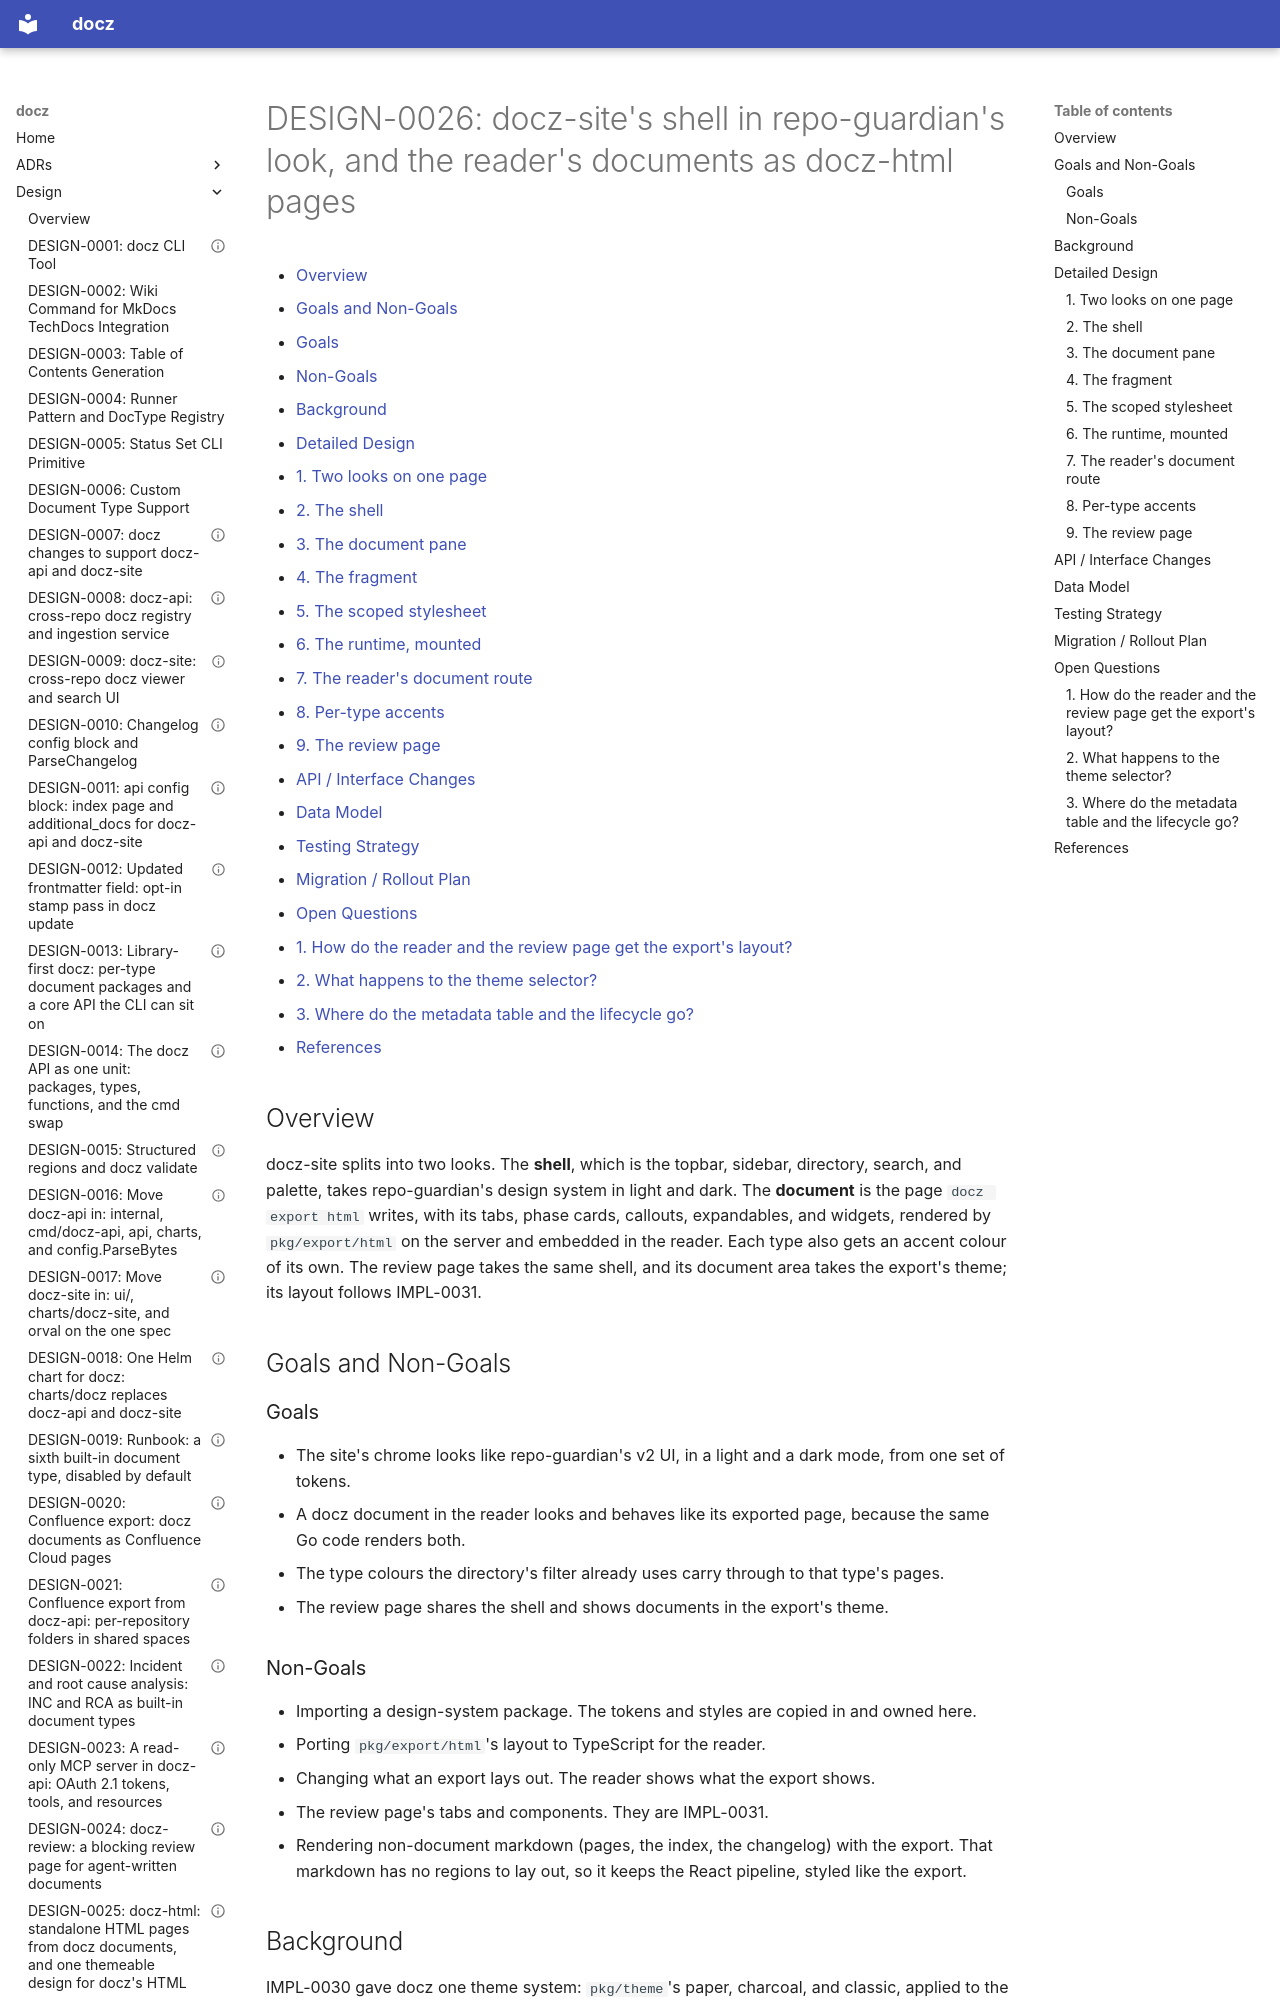

repository: donaldgifford/docz · page: design/0026-docz-sites-shell-in-repo-guardians-look-and-the-readers/index.html · generator: mkdocs

---
id: DESIGN-0026
title: "docz-site's shell in repo-guardian's look, and the reader's documents as docz-html pages"
status: Implemented
author: Donald Gifford
created: 2026-11-01
---

<!-- markdownlint-disable-file MD025 MD041 -->

# DESIGN-0026: docz-site's shell in repo-guardian's look, and the reader's documents as docz-html pages

<!--toc:start-->
<!-- markdownlint-capture -->
<!-- markdownlint-disable MD013 -->
- [Overview](#overview)
- [Goals and Non-Goals](#goals-and-non-goals)
  - [Goals](#goals)
  - [Non-Goals](#non-goals)
- [Background](#background)
- [Detailed Design](#detailed-design)
  - [1. Two looks on one page](#1-two-looks-on-one-page)
  - [2. The shell](#2-the-shell)
  - [3. The document pane](#3-the-document-pane)
  - [4. The fragment](#4-the-fragment)
  - [5. The scoped stylesheet](#5-the-scoped-stylesheet)
  - [6. The runtime, mounted](#6-the-runtime-mounted)
  - [7. The reader's document route](#7-the-readers-document-route)
  - [8. Per-type accents](#8-per-type-accents)
  - [9. The review page](#9-the-review-page)
- [API / Interface Changes](#api--interface-changes)
- [Data Model](#data-model)
- [Testing Strategy](#testing-strategy)
- [Migration / Rollout Plan](#migration--rollout-plan)
- [Open Questions](#open-questions)
  - [1. How do the reader and the review page get the export's layout?](#1-how-do-the-reader-and-the-review-page-get-the-exports-layout)
  - [2. What happens to the theme selector?](#2-what-happens-to-the-theme-selector)
  - [3. Where do the metadata table and the lifecycle go?](#3-where-do-the-metadata-table-and-the-lifecycle-go)
- [References](#references)
<!-- markdownlint-restore -->
<!--toc:end-->

<!--docz:overview:start-->
## Overview

docz-site splits into two looks. The **shell**, which is the topbar, sidebar,
directory, search, and palette, takes repo-guardian's design system in light
and dark. The **document** is the page `docz export html` writes, with its
tabs, phase cards, callouts, expandables, and widgets, rendered by
`pkg/export/html` on the server and embedded in the reader. Each type also
gets an accent colour of its own. The review page takes the same shell, and
its document area takes the export's theme; its layout follows IMPL-0031.

<!--docz:overview:end-->

## Goals and Non-Goals

<!--docz:goals:start-->
### Goals

- The site's chrome looks like repo-guardian's v2 UI, in a light and a
  dark mode, from one set of tokens.
- A docz document in the reader looks and behaves like its exported page,
  because the same Go code renders both.
- The type colours the directory's filter already uses carry through to
  that type's pages.
- The review page shares the shell and shows documents in the export's
  theme.

<!--docz:goals:end-->

<!--docz:non-goals:start-->
### Non-Goals

- Importing a design-system package. The tokens and styles are copied in
  and owned here.
- Porting `pkg/export/html`'s layout to TypeScript for the reader.
- Changing what an export lays out. The reader shows what the export
  shows.
- The review page's tabs and components. They are IMPL-0031.
- Rendering non-document markdown (pages, the index, the changelog) with
  the export. That markdown has no regions to lay out, so it keeps the
  React pipeline, styled like the export.

<!--docz:non-goals:end-->

<!--docz:background:start-->
